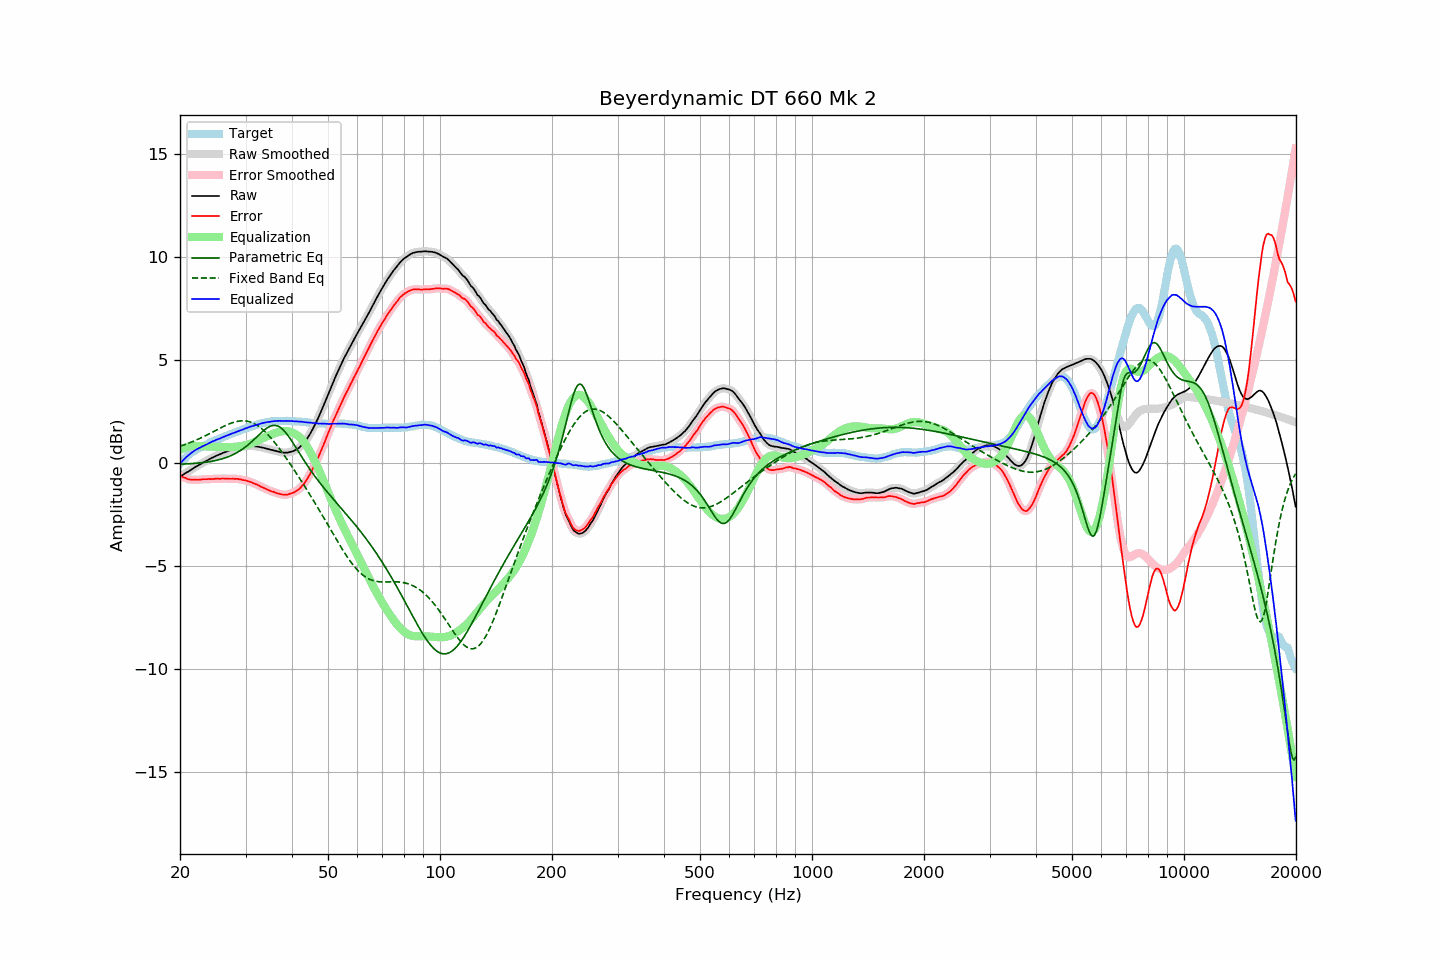

The table this chart was drawn from, first rows:
frequency, raw, error, smoothed, error_smoothed, equalization, parametric_eq, fixed_band_eq, equalized_raw, equalized_smoothed, target
20.00, -0.67, -0.63, -0.67, -0.63, 0.63, -0.07, 0.81, -0.04, -0.04, -0.04
20.20, -0.62, -0.67, -0.62, -0.66, 0.67, -0.06, 0.83, 0.05, 0.05, 0.05
20.40, -0.57, -0.70, -0.57, -0.70, 0.70, -0.06, 0.86, 0.13, 0.13, 0.13
20.61, -0.52, -0.72, -0.52, -0.73, 0.73, -0.06, 0.89, 0.21, 0.21, 0.19
20.81, -0.47, -0.76, -0.48, -0.76, 0.76, -0.05, 0.91, 0.29, 0.28, 0.29
21.02, -0.43, -0.80, -0.43, -0.79, 0.78, -0.05, 0.94, 0.35, 0.35, 0.37
21.23, -0.38, -0.81, -0.38, -0.81, 0.80, -0.04, 0.97, 0.42, 0.42, 0.43
21.44, -0.33, -0.82, -0.33, -0.82, 0.81, -0.04, 1.00, 0.48, 0.48, 0.49
21.66, -0.28, -0.82, -0.28, -0.82, 0.82, -0.03, 1.04, 0.54, 0.54, 0.53
21.87, -0.23, -0.82, -0.23, -0.82, 0.82, -0.03, 1.07, 0.59, 0.59, 0.59
22.09, -0.18, -0.82, -0.18, -0.82, 0.82, -0.02, 1.10, 0.64, 0.64, 0.64
22.31, -0.14, -0.83, -0.14, -0.82, 0.82, -0.01, 1.14, 0.68, 0.68, 0.68
22.54, -0.09, -0.82, -0.09, -0.82, 0.81, -0.01, 1.17, 0.72, 0.72, 0.72
22.76, -0.05, -0.82, -0.05, -0.81, 0.81, 0.00, 1.21, 0.76, 0.76, 0.76
22.99, -0.00, -0.80, -0.00, -0.80, 0.81, 0.01, 1.25, 0.80, 0.80, 0.79
23.22, 0.04, -0.80, 0.04, -0.80, 0.80, 0.02, 1.28, 0.84, 0.84, 0.83
23.45, 0.08, -0.79, 0.08, -0.79, 0.80, 0.03, 1.32, 0.87, 0.88, 0.87
23.69, 0.12, -0.79, 0.12, -0.79, 0.79, 0.04, 1.36, 0.91, 0.91, 0.91
23.92, 0.17, -0.78, 0.17, -0.79, 0.79, 0.05, 1.40, 0.96, 0.95, 0.95
24.16, 0.21, -0.79, 0.21, -0.79, 0.79, 0.07, 1.44, 0.99, 0.99, 1.00
24.40, 0.25, -0.78, 0.25, -0.78, 0.78, 0.08, 1.48, 1.03, 1.03, 1.03
24.65, 0.28, -0.78, 0.28, -0.78, 0.78, 0.10, 1.52, 1.06, 1.06, 1.06
24.89, 0.32, -0.77, 0.32, -0.77, 0.78, 0.11, 1.56, 1.10, 1.10, 1.09
25.14, 0.36, -0.77, 0.35, -0.77, 0.77, 0.13, 1.60, 1.13, 1.13, 1.13
25.39, 0.39, -0.77, 0.39, -0.77, 0.77, 0.15, 1.65, 1.16, 1.16, 1.16
25.65, 0.42, -0.78, 0.42, -0.77, 0.77, 0.17, 1.69, 1.19, 1.19, 1.20
25.91, 0.46, -0.76, 0.45, -0.77, 0.77, 0.19, 1.72, 1.22, 1.22, 1.22
26.16, 0.49, -0.76, 0.49, -0.76, 0.77, 0.21, 1.76, 1.26, 1.25, 1.25
26.43, 0.52, -0.77, 0.52, -0.76, 0.77, 0.24, 1.80, 1.28, 1.29, 1.29
26.69, 0.55, -0.77, 0.55, -0.77, 0.77, 0.27, 1.84, 1.32, 1.32, 1.32
26.96, 0.58, -0.77, 0.58, -0.77, 0.77, 0.30, 1.87, 1.35, 1.35, 1.35
27.23, 0.61, -0.78, 0.61, -0.77, 0.77, 0.33, 1.90, 1.38, 1.38, 1.38
27.50, 0.64, -0.78, 0.64, -0.77, 0.77, 0.36, 1.93, 1.41, 1.41, 1.41
27.77, 0.67, -0.77, 0.67, -0.78, 0.77, 0.40, 1.96, 1.44, 1.44, 1.43
28.05, 0.69, -0.78, 0.69, -0.77, 0.78, 0.44, 1.98, 1.46, 1.47, 1.47
28.33, 0.72, -0.77, 0.72, -0.78, 0.78, 0.48, 2.00, 1.50, 1.50, 1.49
28.62, 0.74, -0.78, 0.74, -0.78, 0.79, 0.52, 2.02, 1.53, 1.53, 1.52
28.90, 0.76, -0.80, 0.76, -0.80, 0.80, 0.57, 2.03, 1.56, 1.56, 1.56
29.19, 0.78, -0.80, 0.78, -0.81, 0.81, 0.62, 2.04, 1.59, 1.59, 1.58
29.48, 0.79, -0.84, 0.79, -0.83, 0.82, 0.67, 2.04, 1.61, 1.62, 1.63
29.78, 0.81, -0.84, 0.80, -0.84, 0.84, 0.73, 2.04, 1.65, 1.65, 1.65
30.08, 0.82, -0.86, 0.81, -0.86, 0.86, 0.79, 2.03, 1.68, 1.68, 1.68
30.38, 0.82, -0.89, 0.82, -0.88, 0.88, 0.85, 2.02, 1.70, 1.71, 1.70
30.68, 0.83, -0.91, 0.83, -0.90, 0.91, 0.92, 2.00, 1.74, 1.73, 1.73
30.99, 0.83, -0.92, 0.82, -0.93, 0.93, 0.98, 1.97, 1.76, 1.76, 1.75
31.30, 0.82, -0.96, 0.82, -0.96, 0.96, 1.05, 1.94, 1.78, 1.78, 1.78
31.61, 0.81, -1.00, 0.81, -1.00, 1.00, 1.13, 1.91, 1.80, 1.80, 1.81
31.93, 0.80, -1.03, 0.80, -1.03, 1.03, 1.20, 1.87, 1.83, 1.83, 1.83
32.24, 0.79, -1.06, 0.79, -1.07, 1.06, 1.27, 1.82, 1.85, 1.85, 1.85
32.57, 0.78, -1.10, 0.78, -1.10, 1.10, 1.35, 1.77, 1.88, 1.88, 1.88
32.89, 0.76, -1.15, 0.76, -1.14, 1.14, 1.42, 1.71, 1.90, 1.90, 1.90
33.22, 0.75, -1.18, 0.75, -1.18, 1.18, 1.49, 1.65, 1.92, 1.92, 1.92
33.55, 0.73, -1.21, 0.73, -1.21, 1.21, 1.56, 1.58, 1.94, 1.94, 1.94
33.89, 0.71, -1.24, 0.71, -1.25, 1.25, 1.63, 1.50, 1.96, 1.96, 1.95
34.23, 0.69, -1.29, 0.69, -1.29, 1.28, 1.68, 1.43, 1.97, 1.97, 1.98
34.57, 0.67, -1.32, 0.67, -1.32, 1.32, 1.73, 1.34, 1.99, 1.98, 1.99
34.92, 0.64, -1.36, 0.64, -1.35, 1.35, 1.77, 1.26, 1.99, 2.00, 1.99
35.27, 0.63, -1.38, 0.63, -1.38, 1.38, 1.80, 1.17, 2.01, 2.01, 2.01
35.62, 0.61, -1.40, 0.61, -1.41, 1.41, 1.81, 1.07, 2.02, 2.02, 2.01
35.97, 0.59, -1.43, 0.59, -1.44, 1.44, 1.82, 0.98, 2.03, 2.03, 2.02
... 635 more rows
